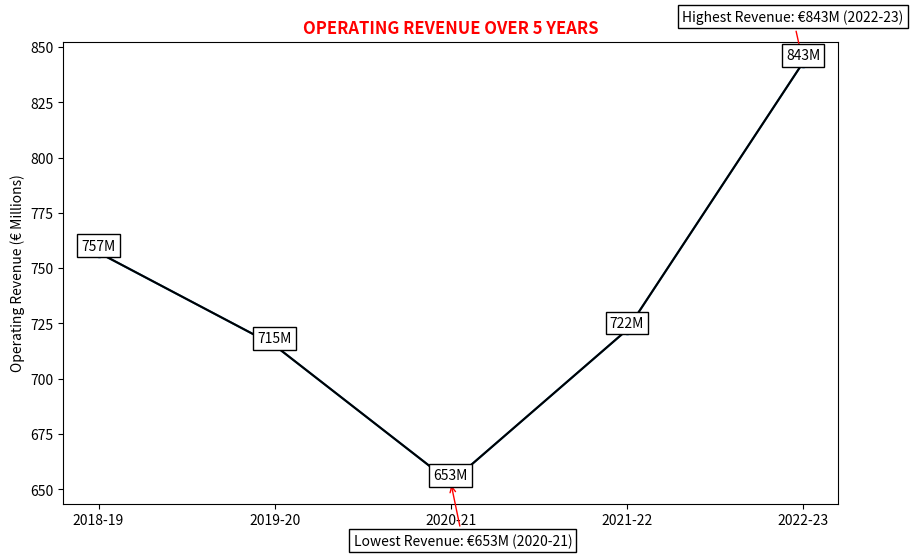

The matplotlib source for this figure:
# -*- coding: utf-8 -*-

# -- Sheet --

import matplotlib.pyplot as plt

# Data
years = ["2018-19", "2019-20", "2020-21", "2021-22", "2022-23"]
revenue = [757, 715, 653, 722, 843]  # in millions (€)

# Find the index of the minimum and maximum revenue
min_revenue_index = revenue.index(min(revenue))
max_revenue_index = revenue.index(max(revenue))

# Create the plot
plt.figure(figsize=(10, 6))  # Adjust the figure size as needed
plt.plot(years, revenue, marker='o')

# Add lines between the points
plt.plot(years, revenue, color='black')

# Remove the grid
plt.grid(False)

# Add annotation with arrow pointing to the minimum revenue
bbox_props = dict(boxstyle="square,pad=0.3", fc="white", ec="black", lw=1)
plt.annotate(f"Lowest Revenue: €{min(revenue)}M ({years[min_revenue_index]})", 
             xy=(min_revenue_index, min(revenue)), xycoords='data',  # Position of the arrow
             xytext=(-70, -45), textcoords='offset points',  # Position of the text
             arrowprops=dict(facecolor='red', arrowstyle="->", color='red'),  # Arrow color
             bbox=bbox_props)  # Add a box around the text

# Add annotation with arrow pointing to the maximum revenue
plt.annotate(f"Highest Revenue: €{max(revenue)}M ({years[max_revenue_index]})", 
             xy=(max_revenue_index, max(revenue)), xycoords='data',  # Position of the arrow
             xytext=(-87, 30), textcoords='offset points',  # Position of the text (adjusted to move left)
             arrowprops=dict(facecolor='red', arrowstyle="->", color='red'),  # Arrow color
             bbox=bbox_props)  # Add a box around the text

# Add title with red color and bold
plt.title("OPERATING REVENUE OVER 5 YEARS", color='red', fontweight='bold')

# Add x and y axis labels
plt.xlabel("Year")
plt.ylabel("Operating Revenue (€ Millions)")

# Add text labels in boxes for each revenue point
for i, rev in enumerate(revenue):
    plt.text(years[i], rev, f"{rev}M", color='black', ha='center', va='bottom', bbox=bbox_props)

# Save the plot as a PNG image
plt.savefig('Real Madrid Operating Revenue.png', dpi=300)

# Display the plot
plt.show()

